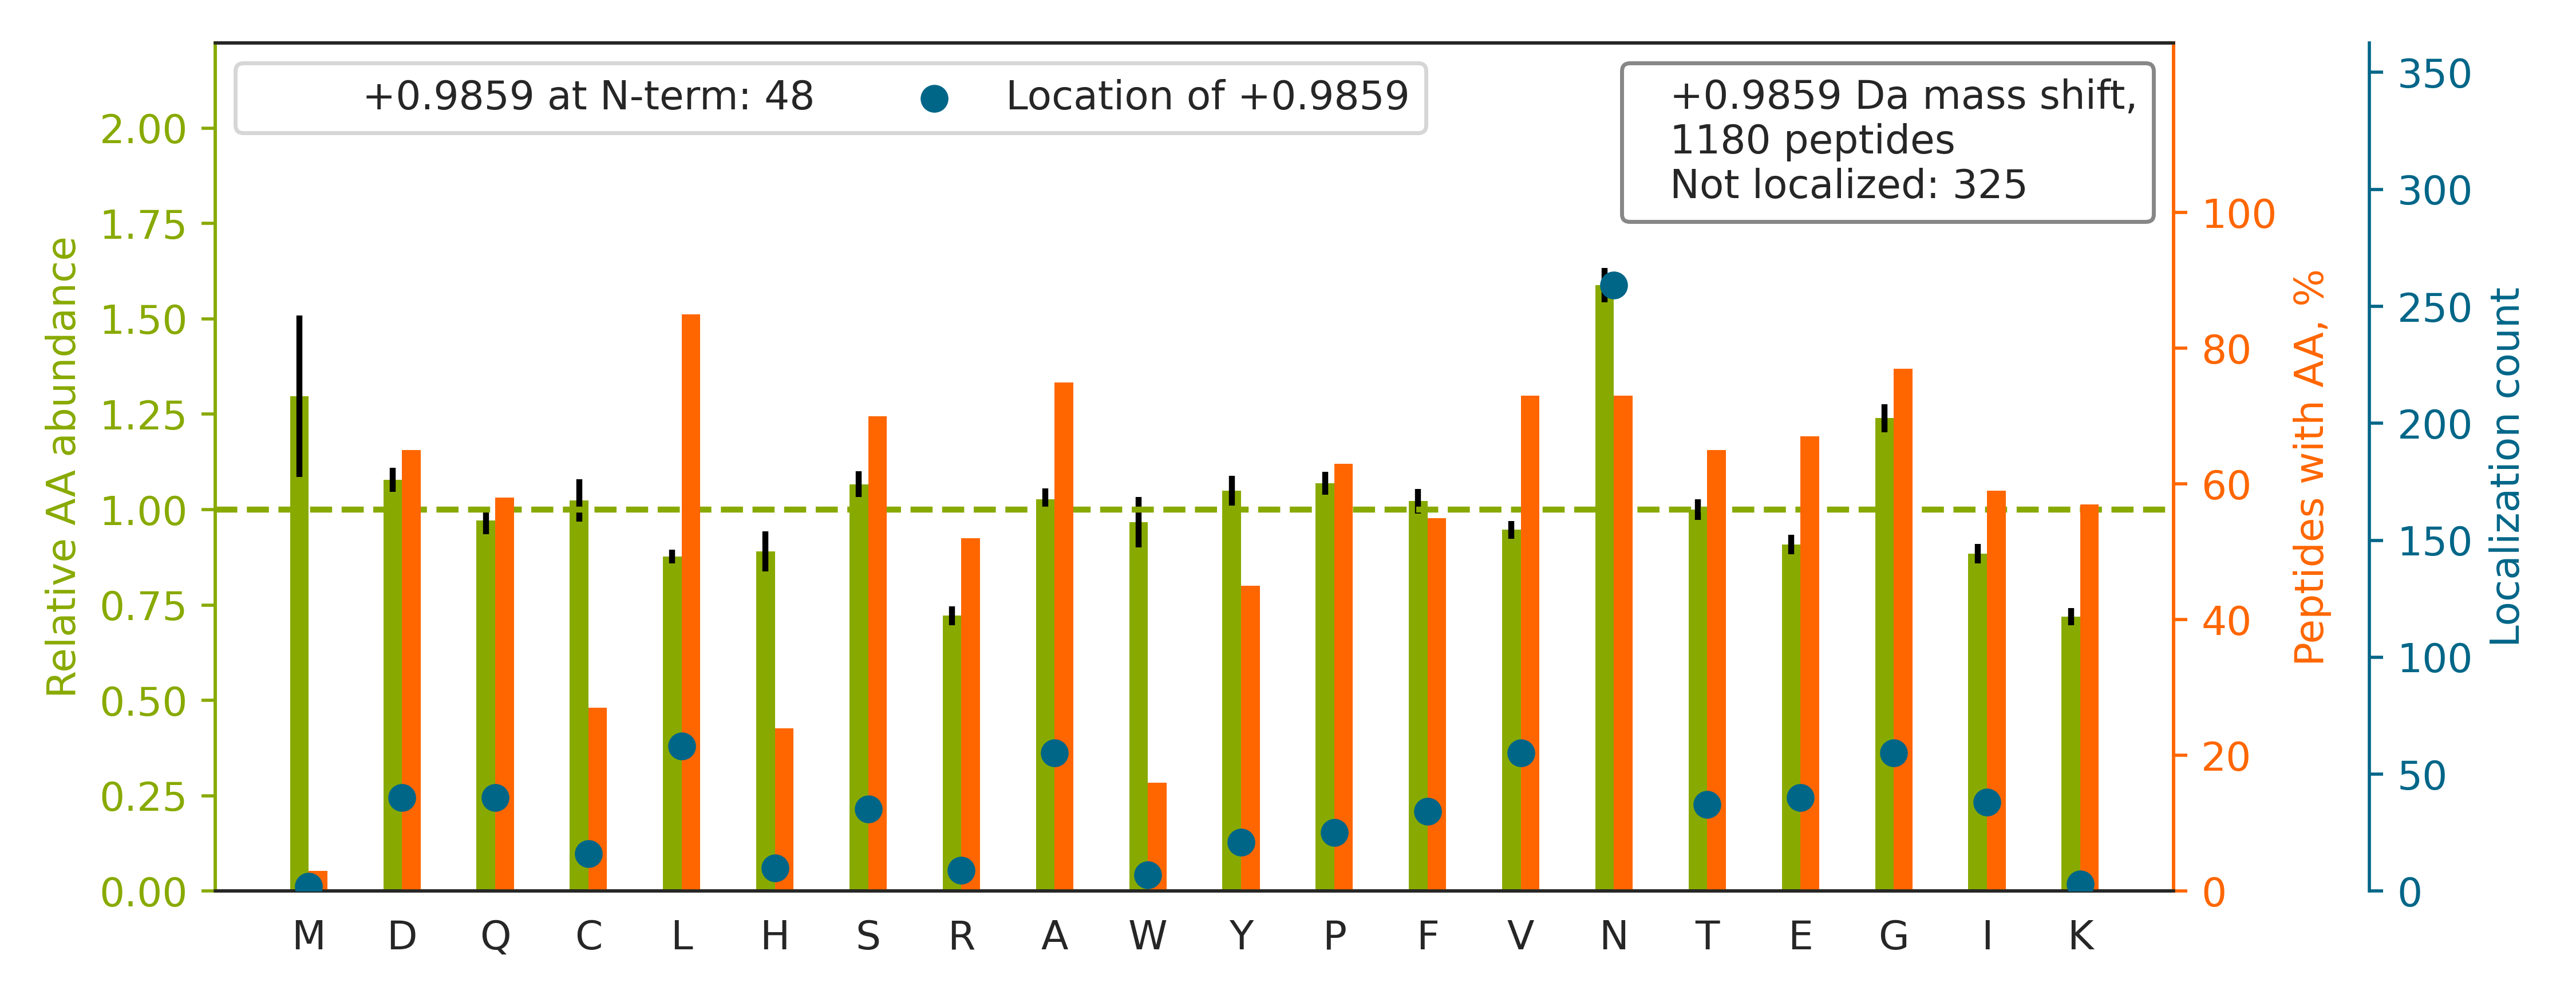

The table this chart was drawn from, first rows:
top isoform	localization score	spectrum
R.GGGFGGGSS[+1]FGGGSGFSGGGFGGGGFGGGR.F	0.625	01CPTAC_COprospective_W_VU_20150901_01CO…
K.DIENQYETQ[+1]ITQIEHEVSSSGQEVQSSAK.E	0.00302	01CPTAC_COprospective_W_VU_20150901_01CO…
K.KGSITSVQAIYVPADDLTDPAPATTFAHLDATTVLSR.…		01CPTAC_COprospective_W_VU_20150901_01CO…
K.LDDGDYLCEDGCQNNCPACTPGQAQHYEGDR.L		01CPTAC_COprospective_W_VU_20150901_01CO…
R.ETVPASHAPSLLDQCA[+1]QALPLGTGAQWIGVPGEL…	0.005802	01CPTAC_COprospective_W_VU_20150901_01CO…
K.HYTNPSQDVTVPCPVPSTPPTPSPST[+1]PPTPSPSC…	0.0564	01CPTAC_COprospective_W_VU_20150901_01CO…
R.VLPAQATEYAFAFIQV[+1]PQDDDARTDAVDSVVR.D	0.0002905	01CPTAC_COprospective_W_VU_20150901_01CO…
K.DGNASGTTLLEALD[+1]CILPPTRPTDKPLR.L	0.007385	01CPTAC_COprospective_W_VU_20150901_01CO…
K.HDAATCFVD[+1]AGNAFK.K	0.9262	01CPTAC_COprospective_W_VU_20150901_01CO…
R.LAQEGSEVNVIGIGTSV[+1]VTCPQQPSLGGVYK.L	0.005882	01CPTAC_COprospective_W_VU_20150901_01CO…
R.ALGALVDSCAP[+1]GLCPDWDSWDASKPVTNAR.E	0.03686	01CPTAC_COprospective_W_VU_20150901_01CO…
R.YFAGNLASGGAAGAT[+1]SLCFVYPLDFAR.T	0.003076	01CPTAC_COprospective_W_VU_20150901_01CO…
K.ELASQPD[+1]VDGFLVGGASLKPEFVDIINAK.Q	0.9579	01CPTAC_COprospective_W_VU_20150901_01CO…
R.NWSDAEL[+1]ECQSYGNGAHLASILSLK.E	0.9027	01CPTAC_COprospective_W_VU_20150901_01CO…
R.RGPLTSGSDEENVALPLGDNVLTHNLGIPVLVVCTK.C		01CPTAC_COprospective_W_VU_20150901_01CO…
K.QVYEEEYGSSLE[+1]DDVVGDTSGYYQR.M	0.005202	01CPTAC_COprospective_W_VU_20150901_01CO…
R.STAPSAAASASASAAASSP[+1]AGGGAEALELLEHCG…	0.01448	01CPTAC_COprospective_W_VU_20150901_01CO…
K.ERPTPSLNNNCTTSEDSLVLYN[+1]R.V	0.2354	01CPTAC_COprospective_W_VU_20150901_01CO…
K.SFEAPATINSASLHPEKEFLVAGGEDFK.L		01CPTAC_COprospective_W_VU_20150901_01CO…
K.TTSGYAGGLSSAYGGLTSPGLSYSLGSSFGSGAGSSSF…		01CPTAC_COprospective_W_VU_20150901_01CO…
K.NCVDINECVLNSLLCDNGQCR.N		01CPTAC_COprospective_W_VU_20150901_01CO…
R.GPSAGGGPGSGTSPQ[+1]VEWTAR.R	0.1236	01CPTAC_COprospective_W_VU_20150901_01CO…
K.KIEPELDGSAQVTSHDAST[+1]NGLINFIK.Q	0.2692	01CPTAC_COprospective_W_VU_20150901_01CO…
R.VPLASQGLGPGSTV[+1]LLVVDKCDEPLSILVR.N	0.2581	01CPTAC_COprospective_W_VU_20150901_01CO…
K.VPSSYAEALCGLC[+1]GNFNGDPADDLALR.G	0.00167	01CPTAC_COprospective_W_VU_20150901_01CO…
K.DLPCPGTC[+1]ALEGGSHITTFDGK.T	0.004075	01CPTAC_COprospective_W_VU_20150901_01CO…
R.VTELQQ[+1]QPLCTSVNTIYDNAVQGLR.R	0.03745	01CPTAC_COprospective_W_VU_20150901_01CO…
K.DAFEHIVTQFSSVPVSV[+1]VSDSYDIYNACEK.I	0.01442	01CPTAC_COprospective_W_VU_20150901_01CO…
R.DGHADAAQDTE[+1]QFVATVLQAASR.D	0.3524	01CPTAC_COprospective_W_VU_20150901_01CO…
R.TPVLSAEASTGE[+1]TPNLGEVVVAEVGWDALK.L	0.01248	01CPTAC_COprospective_W_VU_20150901_01CO…
K.GHYTEGAEL[+1]VDSVLDVVR.K	0.009488	01CPTAC_COprospective_W_VU_20150901_01CO…
R.TDDEVVQRE[+1]EEAIQLDGLNASQIR.E	0.3754	01CPTAC_COprospective_W_VU_20150901_01CO…
R.FEQAFYTYD[+1]TSSPSILTLTAIR.H	0.0005883	01CPTAC_COprospective_W_VU_20150901_01CO…
R.VIDFDE[+1]NTALDDAEEESFR.K	0.009523	01CPTAC_COprospective_W_VU_20150901_01CO…
K.HSSGGGSRGGSSSGGGYGSGGGGSSSVK.G		01CPTAC_COprospective_W_VU_20150901_01CO…
R.FSDTCFLDTDGQA[+1]TCDACAPGYTGR.R	0.01701	01CPTAC_COprospective_W_VU_20150901_01CO…
R.VGETFHASQPSLT[+1]VDGFTDPSNSER.F	0.08143	01CPTAC_COprospective_W_VU_20150901_01CO…
K.RPPEPTTP[+1]WQEDPEPEDENLYEK.N	0.01531	01CPTAC_COprospective_W_VU_20150901_01CO…
K.GQLT[+1]TDQVFPYPSVLNEEQTQFLK.E	0.1639	01CPTAC_COprospective_W_VU_20150901_01CO…
R.AGDWQC[+1]PNPGCGNQNFAWR.T	0.8378	01CPTAC_COprospective_W_VU_20150901_01CO…
R.AGLPCQDLEFVQFHPTGIYGAGCLITEGCR.G		01CPTAC_COprospective_W_VU_20150901_01CO…
K.YRIPADVDPLTITSS[+1]LSSDGVLTVNGPR.K	0.006434	01CPTAC_COprospective_W_VU_20150901_01CO…
K.LCYVALDFE[+1]QEMATAASSSSLEK.S	0.0007995	01CPTAC_COprospective_W_VU_20150901_01CO…
R.KLYDYCDVPQC[+1]AAPSFDCGKPQVEPK.K	0.0004099	01CPTAC_COprospective_W_VU_20150901_01CO…
R.VEYELSEEGDEPQYLDL[+1]PSTATSVNIPDLLPGRK…	0.9586	01CPTAC_COprospective_W_VU_20150901_01CO…
R.GDQDAGACEVNPLACLPQAAACAPDLPAFSHGGFSHN.…		01CPTAC_COprospective_W_VU_20150901_01CO…
K.SPGGSSGGEGALIGSGGSPLGLGTDIGGSIR.F		01CPTAC_COprospective_W_VU_20150901_01CO…
K.VAVAIPNRPPDAVLTD[+1]TTSLNQAALYR.L	0.01329	01CPTAC_COprospective_W_VU_20150901_01CO…
K.TQQTSPDKVDYEYSELLLYQNQVLR.E		01CPTAC_COprospective_W_VU_20150901_01CO…
K.SFIKDYPVVSIEDPFDQDDWGAWQK.F		01CPTAC_COprospective_W_VU_20150901_01CO…
R.LLVTVAGQVVSLAQGQQVTVDGEAVALPVAVGR.V		01CPTAC_COprospective_W_VU_20150901_01CO…
R.NN[+1]FEGEVTKENLLDFIK.H	0.2676	01CPTAC_COprospective_W_VU_20150901_01CO…
R.DYLDLTAS[+1]NNFFVDDYAR.F	0.02443	01CPTAC_COprospective_W_VU_20150901_01CO…
R.YNLSPSIFFCATPPDDGNLCR.F		01CPTAC_COprospective_W_VU_20150901_01CO…
R.DPSGHDQEPQA[+1]VLSPLIAIALK.I	0.905	01CPTAC_COprospective_W_VU_20150901_01CO…
R.DVVFLID[+1]GSQSAGPEFQYVR.T	0.01264	01CPTAC_COprospective_W_VU_20150901_01CO…
K.KICDFENA[+1]SKPQSIQESTGSIIEVLSK.I	0.009518	01CPTAC_COprospective_W_VU_20150901_01CO…
R.SQAL[+1]NAFGSGDYTAAIAFLDK.I	0.09249	01CPTAC_COprospective_W_VU_20150901_01CO…
R.NLVWNAGALH[+1]YSDEVEIIQGLTR.M	0.02658	01CPTAC_COprospective_W_VU_20150901_01CO…
K.FNDEHIPDSPFVV[+1]PVASLSDDAR.R	0.8992	01CPTAC_COprospective_W_VU_20150901_01CO…
... 1,120 more rows
